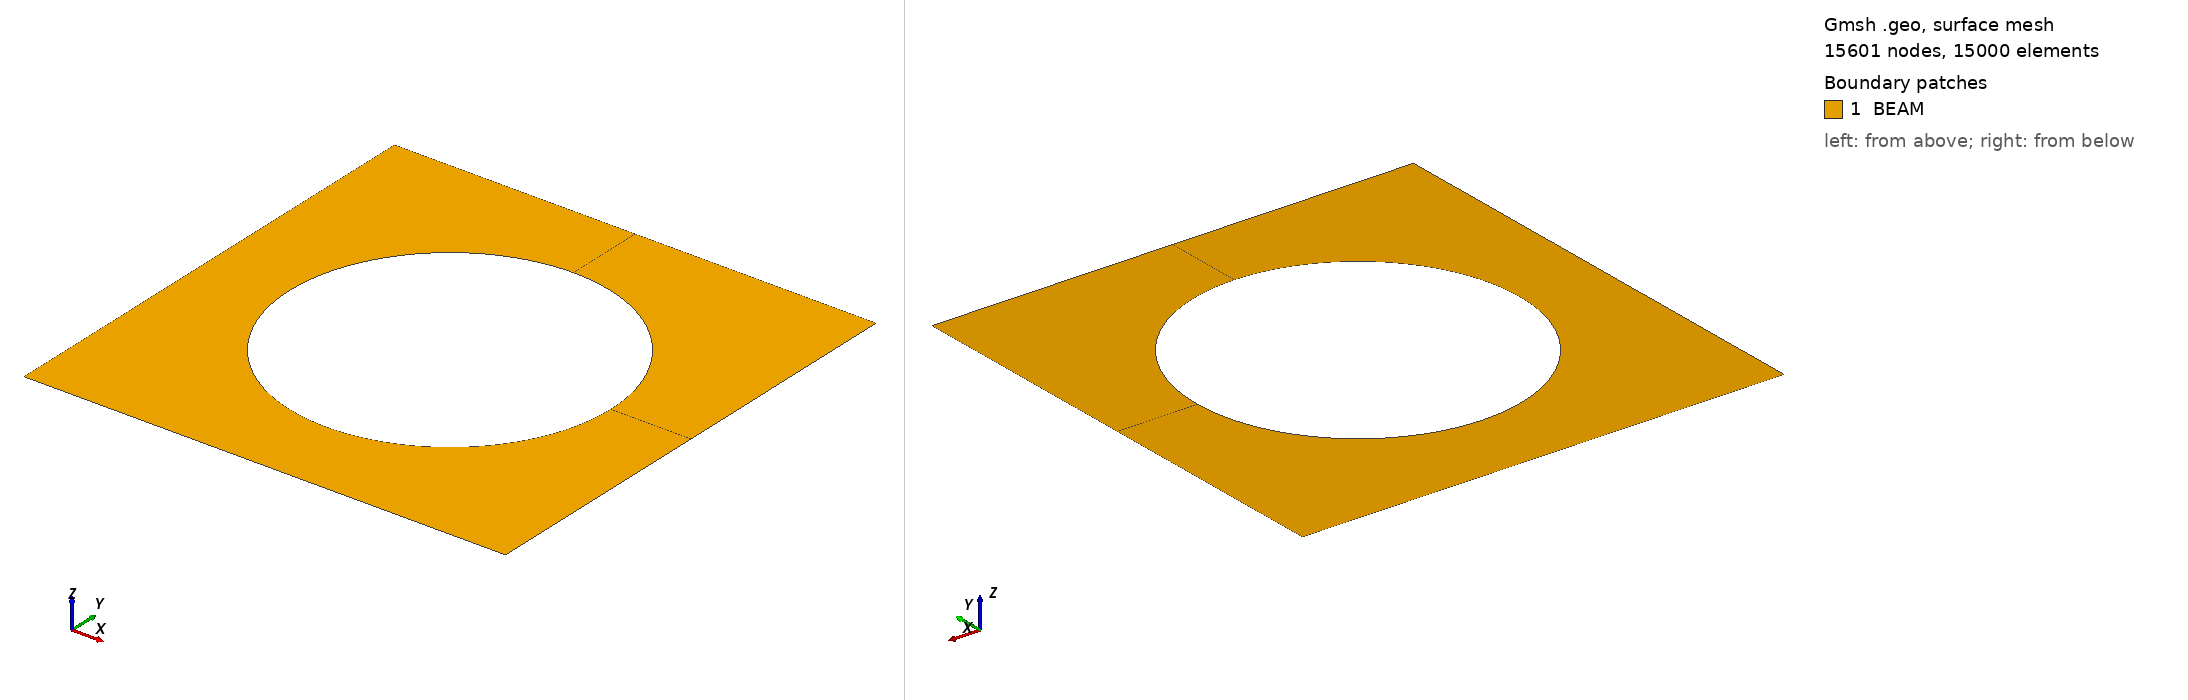

Gmsh geometry script, surface-meshed: 15601 nodes, 15000 surface elements. Boundary patches (legend numbers): 1 BEAM. Left view from above one corner, right view from below the opposite corner. Legend entries are the model's physical surfaces. The drawing asked Gmsh for element sizes between 1% and 20% of the model's largest extent; the script's own settings can give other sizes.

=== cantilever_beam_01.geo (drawn) ===
R=50.;
a=150.;
b=150.;
Point(1)={0.0,0.0,0.0};
Point(2)={R,0.0,0.0};
Point(3)={0.0,R,0.0};
Point(4)={-R,0.0,0.0};
Point(5)={0.0,-R,0.0};
Point(6)={-a/2,0.0,0.0};
Point(7)={ a/2,0.0,0.0};
Point(8)={0.0, b/2,0.0};
Point(9)={0.0,-b/2,0.0};
Point(10)={-a/2,b/2,0.0};
Point(11)={ a/2,b/2,0.0};
Point(12)={a/2,-b/2,0.0};
Point(13)={-a/2,-b/2,0.0};//+
Line(1) = {2, 7};
//+
Line(2) = {3, 8};
//+
Line(3) = {4, 6};
//+
Line(4) = {5, 9};
//+
Line(5) = {7, 11};
//+
Line(6) = {11, 8};
//+
Line(7) = {8, 10};
//+
Line(8) = {10, 6};
//+
Line(9) = {6, 13};
//+
Line(10) = {13, 9};
//+
Line(11) = {9, 12};
//+
Line(12) = {12, 7};
//+
Circle(13) = {2, 1, 3};
//+
Circle(14) = {3, 1, 4};
//+
Circle(15) = {4, 1, 5};
//+
Circle(16) = {5, 1, 2};
//+
Curve Loop(1) = {13, 2, -6, -5, -1};
//+
Plane Surface(1) = {1};
//+
Curve Loop(2) = {2, 7, 8, -3, -14};
//+
Plane Surface(2) = {2};
//+
Curve Loop(3) = {3, 9, 10, -4, -15};
//+
Plane Surface(3) = {3};
//+
Curve Loop(4) = {11, 12, -1, -16, 4};
//+
Plane Surface(4) = {4};
//+
Transfinite Curve {1, 2, 3, 4} = 26 Using Progression 1;
//+
Transfinite Curve {13, 14, 15, 16} = 151 Using Progression 1;
//+
Transfinite Curve {5, 6, 7, 8, 9, 10, 11, 12} = 76 Using Progression 1;
//+
Transfinite Surface {1} = {7, 8, 3, 2};
//+
Transfinite Surface {2} = {8, 6, 4, 3};
//+
Transfinite Surface {3} = {4, 6, 9, 5};
//+
Transfinite Surface {4} = {5, 9, 7, 2};
//+

//+
Recombine Surface {1, 2, 3, 4};
//+
Physical Surface("BEAM", 17) = {1, 2, 3, 4};
